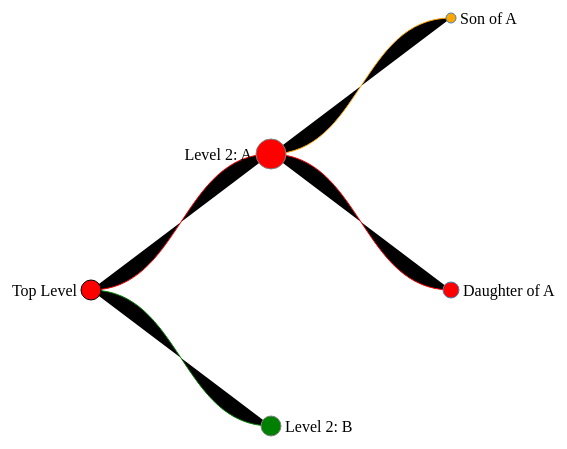
D3 v3 page, settled after 480 driven frames (8 s of simulated time); the page loaded 1 data file(s).


// ── script.js
var test;
(function (test) {
    var demo1;
    (function (demo1) {
        var margin = { top: 10, right: 10, bottom: 10, left: 10 }, width = 1200 - margin.right - margin.left, height = 700 - margin.top - margin.bottom;
        var i = 0;
        var tree = d3.layout.tree()
            .size([height, width])
            .separation(function (a, b) {
            return 400;
        });
        var diagonal = d3.svg.diagonal()
            .projection(function (d) { return [d.y, d.x]; });
        var svg = d3.select("body").append("svg")
            .attr("width", width + margin.right + margin.left)
            .attr("height", height + margin.top + margin.bottom)
            .append("g")
            .attr("transform", "translate(" + 100 + "," + 100 + ")");
        var root;
        d3.json('doc.json', function (err, data) {
            root = data;
            update(root);
        });
        // root = treeData[0];
        // update(root);
        function update(source) {
            // Compute the new tree layout.
            var nodes = tree.nodes(root).reverse(), links = tree.links(nodes);
            // Normalize for fixed-depth.
            nodes.forEach(function (d) {
                d.y = d.depth * 180;
            });
            // Declare the nodes…
            var node = svg.selectAll("g.node")
                .data(nodes, function (d) { return d.id || (d.id = ++i); });
            // Enter the nodes.
            var nodeEnter = node.enter().append("g")
                .attr("class", "node")
                .attr("transform", function (d) {
                return "translate(" + d.y + "," + d.x + ")";
            });
            nodeEnter.append("circle")
                .attr("r", function (d) { return d.value; })
                .style("stroke", function (d) { return d.type; })
                .style("fill", function (d) { return d.level; });
            nodeEnter.append("text")
                .attr("x", function (d) {
                return d.children || d._children ?
                    (d.value + 4) * -1 : d.value + 4;
            })
                .attr("dy", ".35em")
                .attr("text-anchor", function (d) {
                return d.children || d._children ? "end" : "start";
            })
                .text(function (d) { return d.name; })
                .style("fill-opacity", 1);
            // Declare the links…
            var link = svg.selectAll("path.link")
                .data(links, function (d) { return d.target.id; });
            // Enter the links.
            link.enter().insert("path", "g")
                .attr("class", "link")
                .style("stroke", function (d) { return d.target.level; })
                .attr("d", diagonal);
        }
    })(demo1 = test.demo1 || (test.demo1 = {}));
})(test || (test = {}));


### data: doc.json
{
 "name": "Top Level",
 "parent": "null",
 "value": 10,
 "type": "black",
 "level": "red",
 "children": [
  {
   "name": "Level 2: A",
   "parent": "Top Level",
   "value": 15,
   "type": "grey",
   "level": "red",
   "children": [
    "{... 5 keys}",
    "{... 5 keys}"
   ]
  },
  {
   "name": "Level 2: B",
   "parent": "Top Level",
   "value": 10,
   "type": "grey",
   "level": "green"
  }
 ]
}